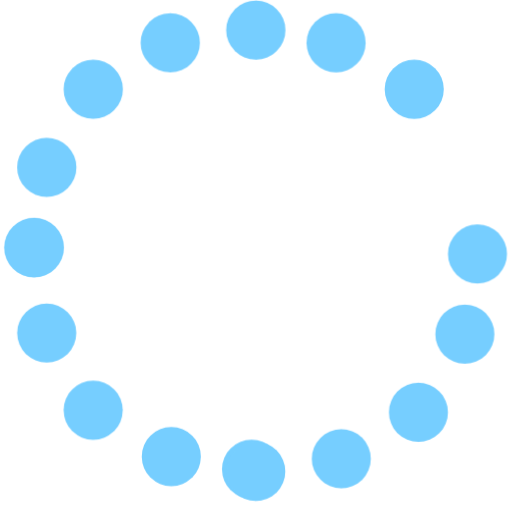
t = 0.00 s
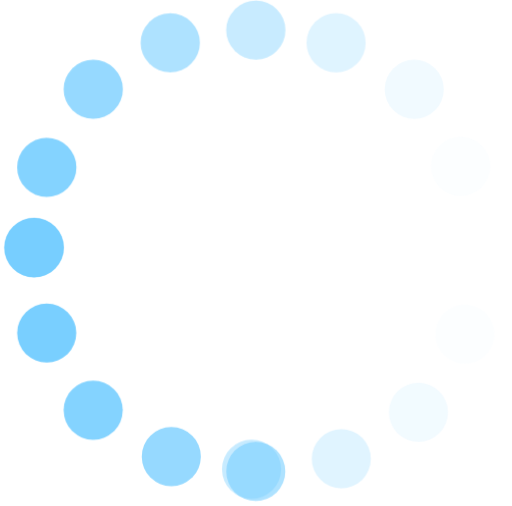
t = 1.70 s
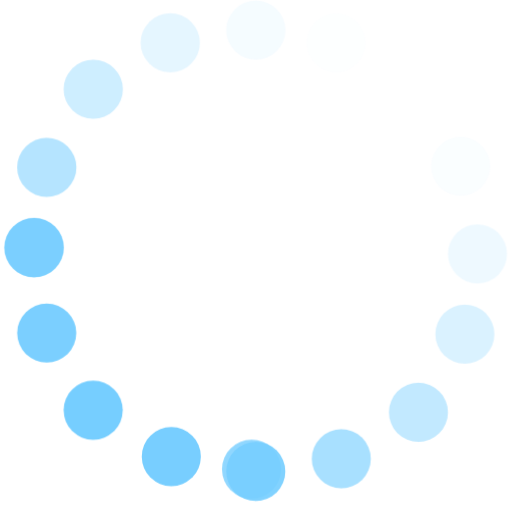
t = 1.93 s
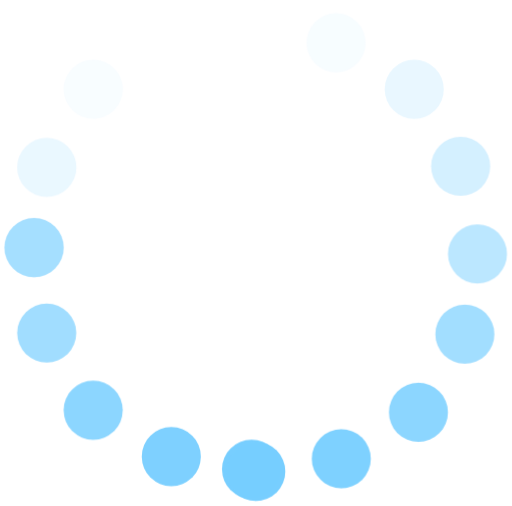
t = 2.15 s
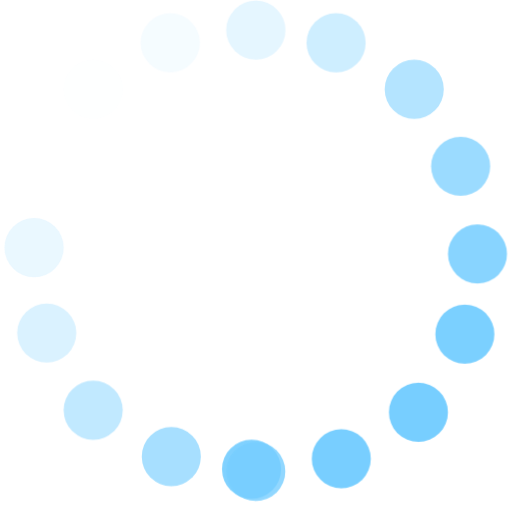
t = 2.38 s
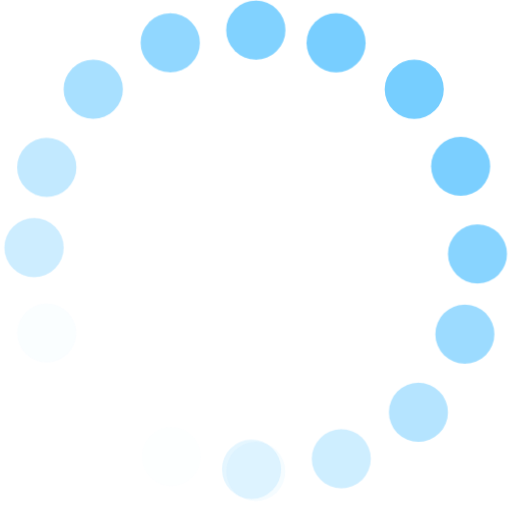
t = 2.83 s

The animated SVG that drew these frames (rendered in a browser with its animation timeline set to each time). Animation: 1 CSS @keyframes rule; one cycle of 3.50 s, repeats indefinitely.

<svg width="88" height="87" viewBox="0 0 88 87" fill="none" xmlns="http://www.w3.org/2000/svg">
  <defs>
    <style type="text/css">
      .fadeInOut {
        animation: fadeInOut 1.8s ease-in-out infinite;
      }

      @keyframes fadeInOut {
        0% {
          opacity: 0;
        }
        50% {
          opacity: 1;
        }
        100% {
          opacity: 0;
        }
      }

      .delay-1 {
        animation-delay: .1s;
      }
      .delay-2 {
        animation-delay: .2s;
      }
      .delay-3 {
        animation-delay: .3s;
      }
      .delay-4 {
        animation-delay: .4s;
      }
      .delay-5 {
        animation-delay: .5s;
      }
      .delay-6 {
        animation-delay: .6s;
      }
      .delay-7 {
        animation-delay: .7s;
      }
      .delay-8 {
        animation-delay: .8s;
      }
      .delay-9 {
        animation-delay: .9s;
      }
      .delay-10 {
        animation-delay: 1.0s;
      }
      .delay-11 {
        animation-delay: 1.1s;
      }
      .delay-12 {
        animation-delay: 1.2s;
      }
      .delay-13 {
        animation-delay: 1.3s;
      }
      .delay-14 {
        animation-delay: 1.4s;
      }
      .delay-15 {
        animation-delay: 1.5s;
      }
      .delay-16 {
        animation-delay: 1.6s;
      }
      .delay-17 {
        animation-delay: 1.7s;
      }

    </style>
  </defs>

    <circle id="Ellipse 42"  cx="82.0929" cy="43.6644" r="5.08286" transform="rotate(90 82.0929 43.6644)" fill="#76CEFF" class="fadeInOut delay-17"/>
    <circle id="Ellipse 36"  cx="79.9147" cy="57.4608" r="5.08286" transform="rotate(90 79.9147 57.4608)" fill="#76CEFF" class="fadeInOut delay-16"/>
    <circle id="Ellipse 34"  cx="71.9269" cy="70.8939" r="5.08286" transform="rotate(90 71.9269 70.8939)" fill="#76CEFF" class="fadeInOut delay-15"/>
    <circle id="Ellipse 40"  cx="58.6754" cy="78.8812" r="5.08286" transform="rotate(90 58.6754 78.8812)" fill="#76CEFF" class="fadeInOut delay-14"/>
    <circle id="Ellipse 41"  cx="43.2453" cy="80.6969" r="5.08286" transform="rotate(-180 43.2453 80.6969)" fill="#76CEFF" class="fadeInOut delay-13"/>
    <circle id="Ellipse 38"  cx="43.9713" cy="81.0594" r="5.08286" transform="rotate(90 43.9713 81.0594)" fill="#76CEFF" class="fadeInOut delay-12"/>
    <circle id="Ellipse 35"  cx="29.4489" cy="78.5187" r="5.08286" transform="rotate(-180 29.4489 78.5187)" fill="#76CEFF" class="fadeInOut delay-11"/>
    <circle id="Ellipse 33"  cx="16.0158" cy="70.5314" r="5.08286" transform="rotate(-180 16.0158 70.5314)" fill="#76CEFF" class="fadeInOut delay-10"/>
    <circle id="Ellipse 39"  cx="8.02847" cy="57.2794" r="5.08286" transform="rotate(-180 8.02847 57.2794)" fill="#76CEFF" class="fadeInOut delay-9"/>
    <circle id="Ellipse 37"  cx="5.84976" cy="42.5758" r="5.08286" transform="rotate(-180 5.84976 42.5758)" fill="#76CEFF" class="fadeInOut delay-8"/>
    <circle id="Ellipse 32"  cx="5.84995" cy="42.5753" r="5.08286" transform="rotate(-90 5.84995 42.5753)" fill="#76CEFF" class="fadeInOut delay-7"/>
    <circle id="Ellipse 29"  cx="8.02817" cy="28.779" r="5.08286" transform="rotate(-90 8.02817 28.779)" fill="#76CEFF" class="fadeInOut delay-6"/>
    <circle id="Ellipse 28"  cx="16.0155" cy="15.3459" r="5.08286" transform="rotate(-90 16.0155 15.3459)" fill="#76CEFF" class="fadeInOut delay-5"/>
    <circle id="Ellipse 31"  cx="29.2674" cy="7.35855" r="5.08286" transform="rotate(-90 29.2674 7.35855)" fill="#76CEFF" class="fadeInOut delay-4"/>
    <circle id="Ellipse 30"  cx="43.9715" cy="5.17984" r="5.08286" transform="rotate(-90 43.9715 5.17984)" fill="#76CEFF" class="fadeInOut delay-3"/>
    <circle id="Ellipse 26"  cx="57.7679" cy="7.35825" r="5.08286" fill="#76CEFF" class="fadeInOut delay-2"/>
    <circle id="Ellipse 21"  cx="71.201" cy="15.3456" r="5.08286" fill="#76CEFF" class="fadeInOut delay-1"/>
    <circle id="Ellipse 27"  cx="79.1883" cy="28.5975" r="5.08286" fill="#76CEFF" class="fadeInOut"/>
</svg>
